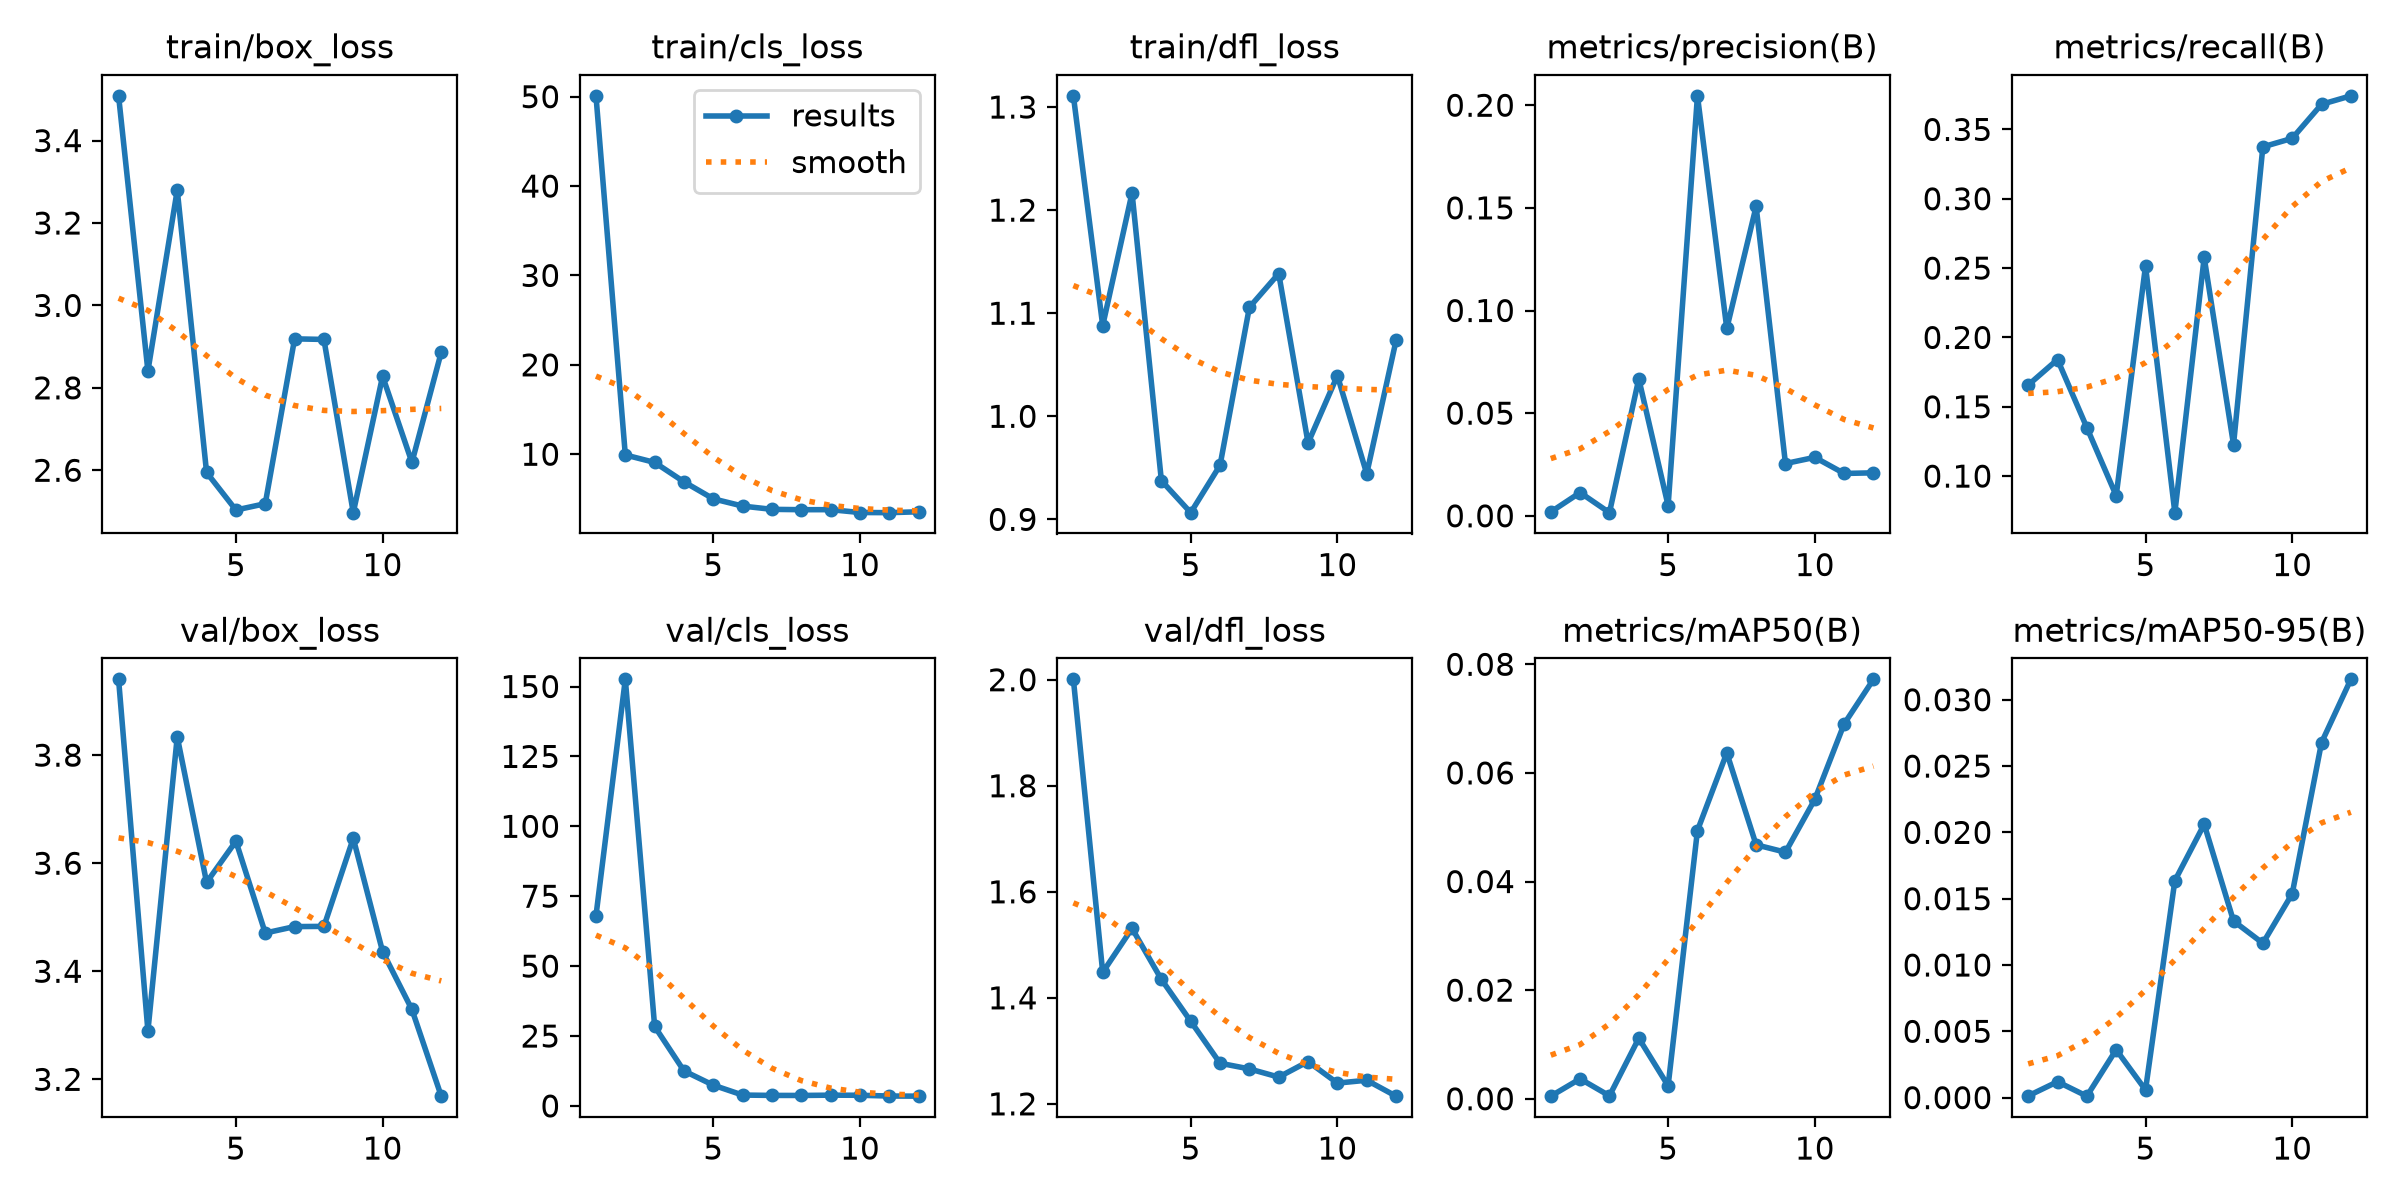

Values plotted in this chart, from the file beside it:
epoch, time, train/box_loss, train/cls_loss, train/dfl_loss, metrics/precision(B), metrics/recall(B), metrics/mAP50(B), metrics/mAP50-95(B), val/box_loss, val/cls_loss, val/dfl_loss, lr/pg0, lr/pg1, lr/pg2
1, 17.95, 3.509, 50.1, 1.311, 0.00187, 0.1656, 0.00048, 0.00013, 3.94, 68.01, 2.001, 0.0006364, 0.0006364, 0.0006364
2, 35.88, 2.841, 9.92, 1.088, 0.01132, 0.184, 0.00367, 0.0012, 3.29, 152.6, 1.448, 0.001196, 0.001196, 0.001196
3, 52.76, 3.28, 9.082, 1.217, 0.00153, 0.135, 0.00054, 0.00011, 3.834, 28.43, 1.531, 0.001645, 0.001645, 0.001645
4, 69.69, 2.595, 6.91, 0.9376, 0.0667, 0.08589, 0.01114, 0.00361, 3.564, 12.53, 1.435, 0.001505, 0.001505, 0.001505
5, 85.96, 2.504, 5.008, 0.9065, 0.00495, 0.2515, 0.00239, 0.00058, 3.641, 7.432, 1.356, 0.00134, 0.00134, 0.00134
6, 102, 2.519, 4.199, 0.9525, 0.2046, 0.07362, 0.04939, 0.01636, 3.471, 3.888, 1.277, 0.001175, 0.001175, 0.001175
7, 118.1, 2.919, 3.834, 1.106, 0.09126, 0.2577, 0.06368, 0.02061, 3.483, 3.766, 1.266, 0.00101, 0.00101, 0.00101
8, 134.5, 2.917, 3.795, 1.138, 0.1507, 0.1227, 0.04676, 0.01332, 3.483, 3.75, 1.25, 0.000845, 0.000845, 0.000845
9, 150.8, 2.497, 3.797, 0.9741, 0.02545, 0.3374, 0.0454, 0.01164, 3.646, 3.851, 1.28, 0.00068, 0.00068, 0.00068
10, 167.2, 2.828, 3.48, 1.039, 0.02847, 0.3436, 0.05512, 0.01537, 3.436, 3.814, 1.239, 0.000515, 0.000515, 0.000515
11, 183.4, 2.619, 3.463, 0.9443, 0.02063, 0.3681, 0.06901, 0.02677, 3.329, 3.55, 1.245, 0.00035, 0.00035, 0.00035
12, 199.7, 2.887, 3.56, 1.074, 0.02093, 0.3742, 0.07723, 0.03154, 3.169, 3.498, 1.215, 0.000185, 0.000185, 0.000185
